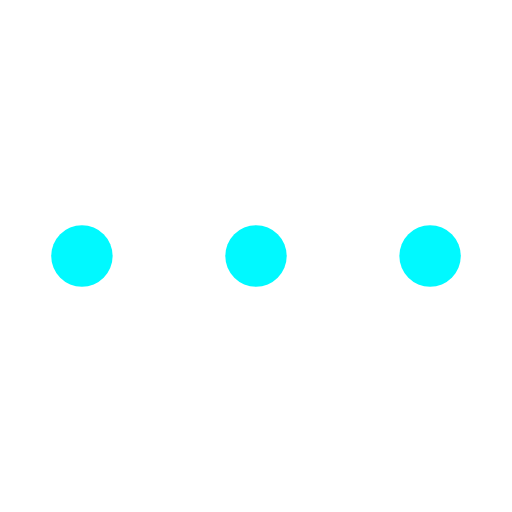
t = 0.00 s
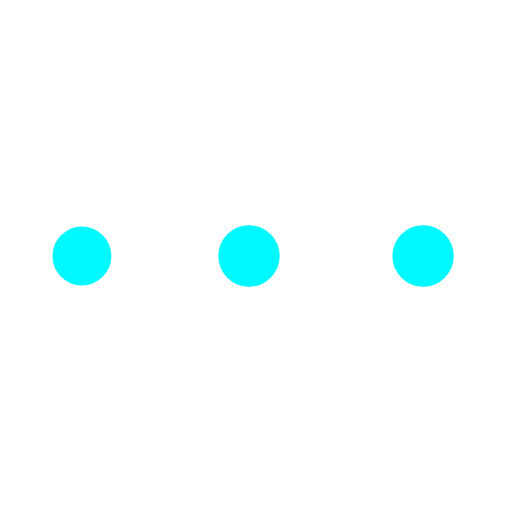
t = 0.46 s
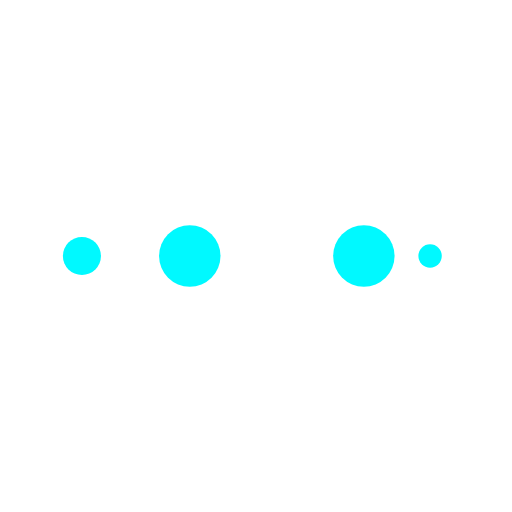
t = 0.76 s
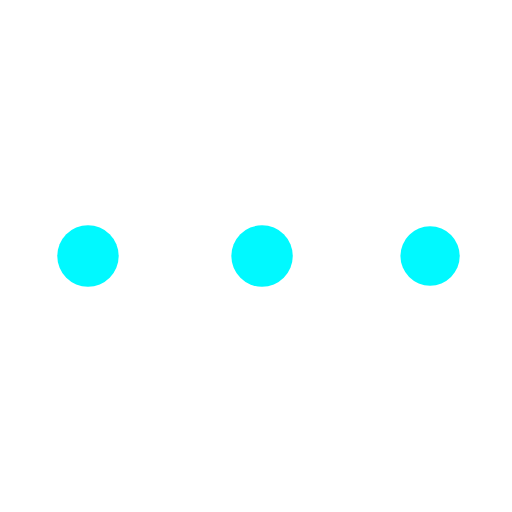
t = 1.22 s
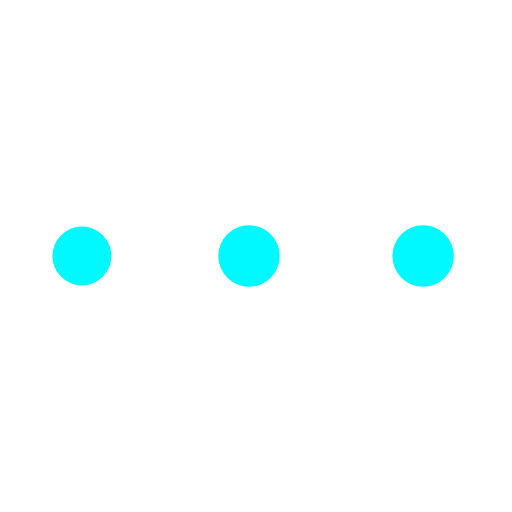
t = 1.68 s
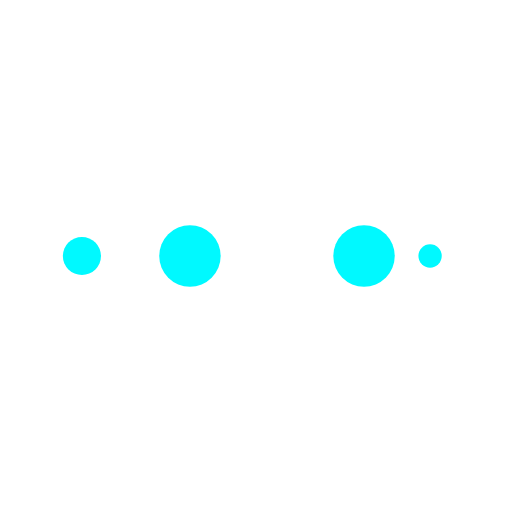
t = 1.98 s

The animated SVG that drew these frames (rendered in a browser with its animation timeline set to each time). Animation: 10 SMIL elements (animate=10); one cycle of 2.44 s, repeats indefinitely.

<?xml version="1.0" encoding="utf-8"?>
<svg xmlns="http://www.w3.org/2000/svg" xmlns:xlink="http://www.w3.org/1999/xlink" style="margin: auto; background: none; display: block; shape-rendering: auto;" width="197px" height="197px" viewBox="0 0 100 100" preserveAspectRatio="xMidYMid">
<circle cx="84" cy="50" r="10" fill="#00f9ff">
    <animate attributeName="r" repeatCount="indefinite" dur="0.6097560975609756s" calcMode="spline" keyTimes="0;1" values="6;0" keySplines="0 0.5 0.5 1" begin="0s"></animate>
    <animate attributeName="fill" repeatCount="indefinite" dur="2.4390243902439024s" calcMode="discrete" keyTimes="0;0.25;0.5;0.75;1" values="#00f9ff;#00f9ff;#00f9ff;#00f9ff;#00f9ff" begin="0s"></animate>
</circle><circle cx="16" cy="50" r="10" fill="#00f9ff">
  <animate attributeName="r" repeatCount="indefinite" dur="2.4390243902439024s" calcMode="spline" keyTimes="0;0.25;0.5;0.75;1" values="0;0;6;6;6" keySplines="0 0.5 0.5 1;0 0.5 0.5 1;0 0.5 0.5 1;0 0.5 0.5 1" begin="0s"></animate>
  <animate attributeName="cx" repeatCount="indefinite" dur="2.4390243902439024s" calcMode="spline" keyTimes="0;0.25;0.5;0.75;1" values="16;16;16;50;84" keySplines="0 0.5 0.5 1;0 0.5 0.5 1;0 0.5 0.5 1;0 0.5 0.5 1" begin="0s"></animate>
</circle><circle cx="50" cy="50" r="10" fill="#00f9ff">
  <animate attributeName="r" repeatCount="indefinite" dur="2.4390243902439024s" calcMode="spline" keyTimes="0;0.25;0.5;0.75;1" values="0;0;6;6;6" keySplines="0 0.5 0.5 1;0 0.5 0.5 1;0 0.5 0.5 1;0 0.5 0.5 1" begin="-0.6097560975609756s"></animate>
  <animate attributeName="cx" repeatCount="indefinite" dur="2.4390243902439024s" calcMode="spline" keyTimes="0;0.25;0.5;0.75;1" values="16;16;16;50;84" keySplines="0 0.5 0.5 1;0 0.5 0.5 1;0 0.5 0.5 1;0 0.5 0.5 1" begin="-0.6097560975609756s"></animate>
</circle><circle cx="84" cy="50" r="10" fill="#00f9ff">
  <animate attributeName="r" repeatCount="indefinite" dur="2.4390243902439024s" calcMode="spline" keyTimes="0;0.25;0.5;0.75;1" values="0;0;6;6;6" keySplines="0 0.5 0.5 1;0 0.5 0.5 1;0 0.5 0.5 1;0 0.5 0.5 1" begin="-1.2195121951219512s"></animate>
  <animate attributeName="cx" repeatCount="indefinite" dur="2.4390243902439024s" calcMode="spline" keyTimes="0;0.25;0.5;0.75;1" values="16;16;16;50;84" keySplines="0 0.5 0.5 1;0 0.5 0.5 1;0 0.5 0.5 1;0 0.5 0.5 1" begin="-1.2195121951219512s"></animate>
</circle><circle cx="16" cy="50" r="10" fill="#00f9ff">
  <animate attributeName="r" repeatCount="indefinite" dur="2.4390243902439024s" calcMode="spline" keyTimes="0;0.25;0.5;0.75;1" values="0;0;6;6;6" keySplines="0 0.5 0.5 1;0 0.5 0.5 1;0 0.5 0.5 1;0 0.5 0.5 1" begin="-1.8292682926829267s"></animate>
  <animate attributeName="cx" repeatCount="indefinite" dur="2.4390243902439024s" calcMode="spline" keyTimes="0;0.25;0.5;0.75;1" values="16;16;16;50;84" keySplines="0 0.5 0.5 1;0 0.5 0.5 1;0 0.5 0.5 1;0 0.5 0.5 1" begin="-1.8292682926829267s"></animate>
</circle>
<!-- [ldio] generated by https://loading.io/ --></svg>